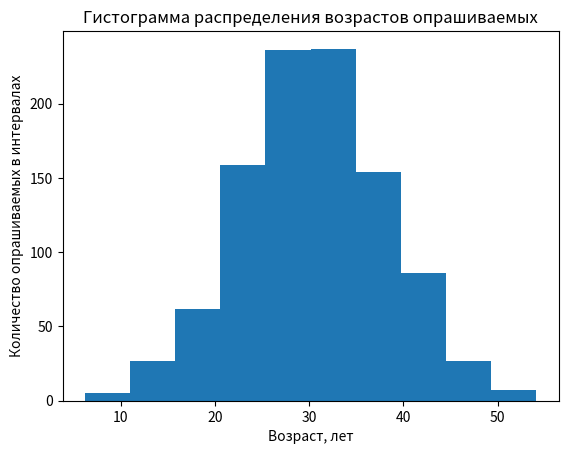

The matplotlib source for this figure:
# Построение гистограммы (ax.hist()). Требуется для определения закона распределения случайных
# величин

# Отличия гистограммы (hist) и столбчатой диаграммы (bar):
# 1. Столбчатая диаграмма (bar) сравнивает разные категории.
# 2. Гистограмма (hist) берет один набор чисел (например, возраст
# тысячи пользователей), разбивает его на интервалы (от 10 до 20 лет,
# от 20 до 30 и т.д.) и показывает, сколько человек попало в каждый интервал

import numpy as np
import matplotlib.pyplot as plt

# Генерация возраста 1000 пользователей (в среднем 30 лет)
quantity = 1000; # количество опрашиваемых
mean_age = 30;
ages = np.random.normal(mean_age,8,quantity); # у случайной величины ages
# нормальное (normal) распределение. Если бы вместо normal было бы uniform - 
# было бы равномерное распределение

# Определение количества интервалов по формуле Стерджесса
intervals = int(1 + 3.322*np.log10(quantity));

# Построение гистограммы
fig, ax = plt.subplots()
ax.hist(ages, intervals) # все возраста будут разделены на intervals интервалов
ax.set_title('Гистограмма распределения возрастов опрашиваемых')
ax.set_xlabel('Возраст, лет')
ax.set_ylabel('Количество опрашиваемых в интервалах')

plt.show()
